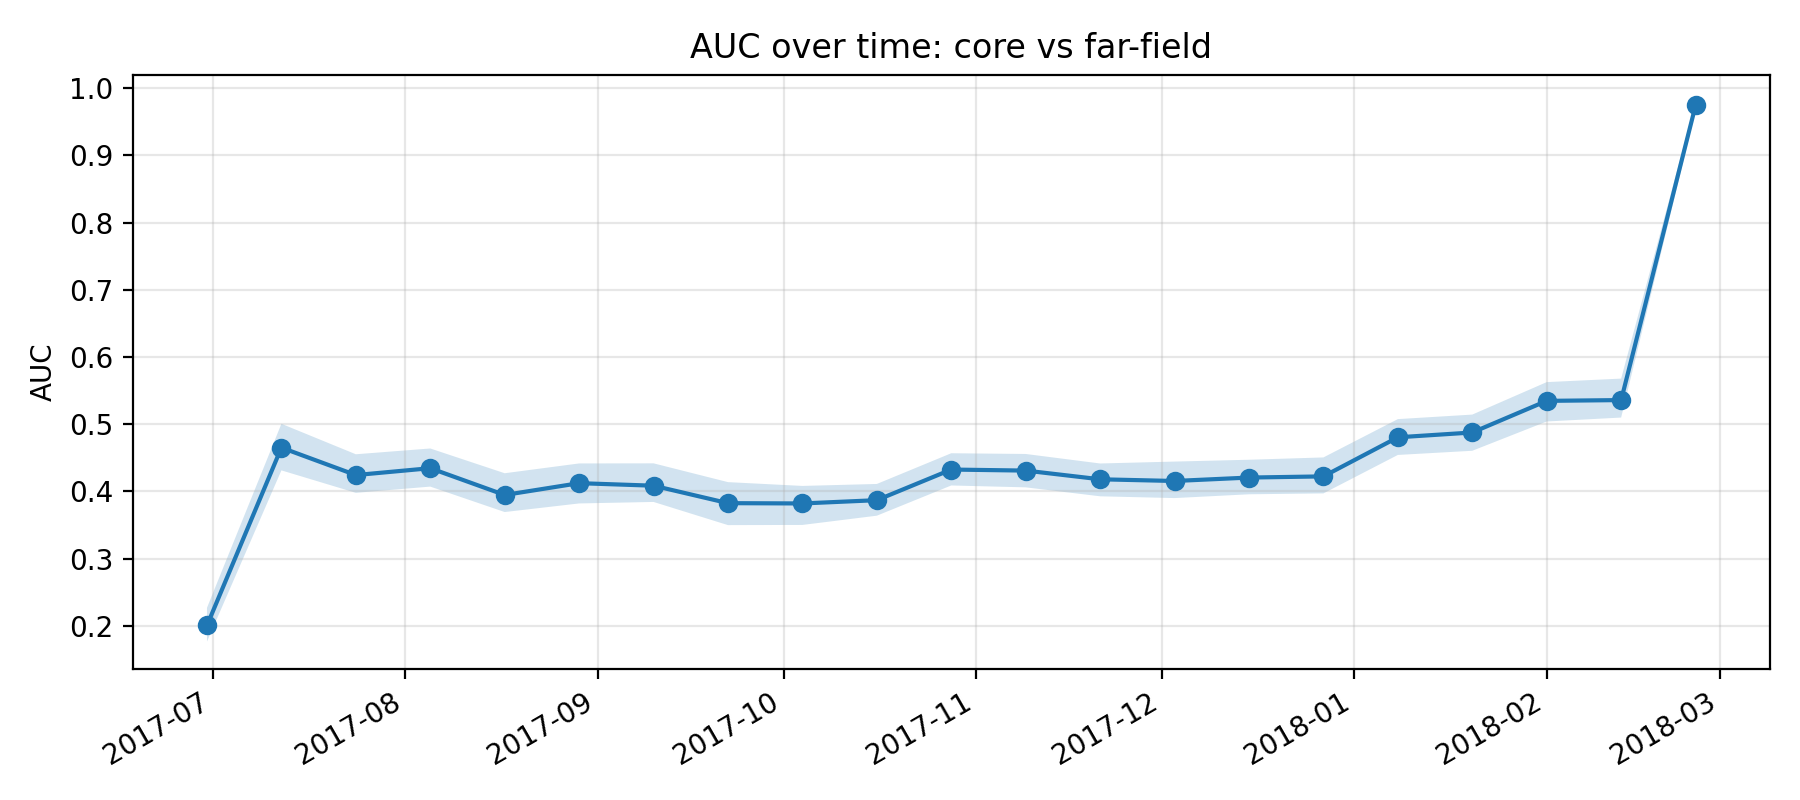

Source data for this figure (header and first rows):
k, epoch_col, epoch_date, auc, auc_ci_lo, auc_ci_hi, is_near_event_window
11, D20170630, 2017-06-30, 0.2006, 0.1767, 0.2269, 0
12, D20170712, 2017-07-12, 0.4651, 0.4313, 0.5006, 0
13, D20170724, 2017-07-24, 0.4243, 0.3979, 0.4553, 0
14, D20170805, 2017-08-05, 0.4346, 0.4072, 0.4639, 0
15, D20170817, 2017-08-17, 0.3947, 0.3693, 0.427, 0
16, D20170829, 2017-08-29, 0.4123, 0.3821, 0.4416, 0
17, D20170910, 2017-09-10, 0.4085, 0.3843, 0.4418, 0
18, D20170922, 2017-09-22, 0.3825, 0.3499, 0.4138, 0
19, D20171004, 2017-10-04, 0.3821, 0.3501, 0.4082, 0
20, D20171016, 2017-10-16, 0.387, 0.3639, 0.4111, 0
21, D20171028, 2017-10-28, 0.4325, 0.4089, 0.4568, 0
22, D20171109, 2017-11-09, 0.431, 0.4061, 0.4557, 0
23, D20171121, 2017-11-21, 0.418, 0.3927, 0.4416, 0
24, D20171203, 2017-12-03, 0.4155, 0.3901, 0.4444, 0
25, D20171215, 2017-12-15, 0.4206, 0.3957, 0.4471, 0
26, D20171227, 2017-12-27, 0.4224, 0.3971, 0.4505, 1
27, D20180108, 2018-01-08, 0.4805, 0.4543, 0.5076, 1
28, D20180120, 2018-01-20, 0.4877, 0.4605, 0.5143, 1
29, D20180201, 2018-02-01, 0.5347, 0.504, 0.5626, 1
30, D20180213, 2018-02-13, 0.5359, 0.5099, 0.5678, 1
31, D20180225, 2018-02-25, 0.9741, 0.9662, 0.9798, 0
